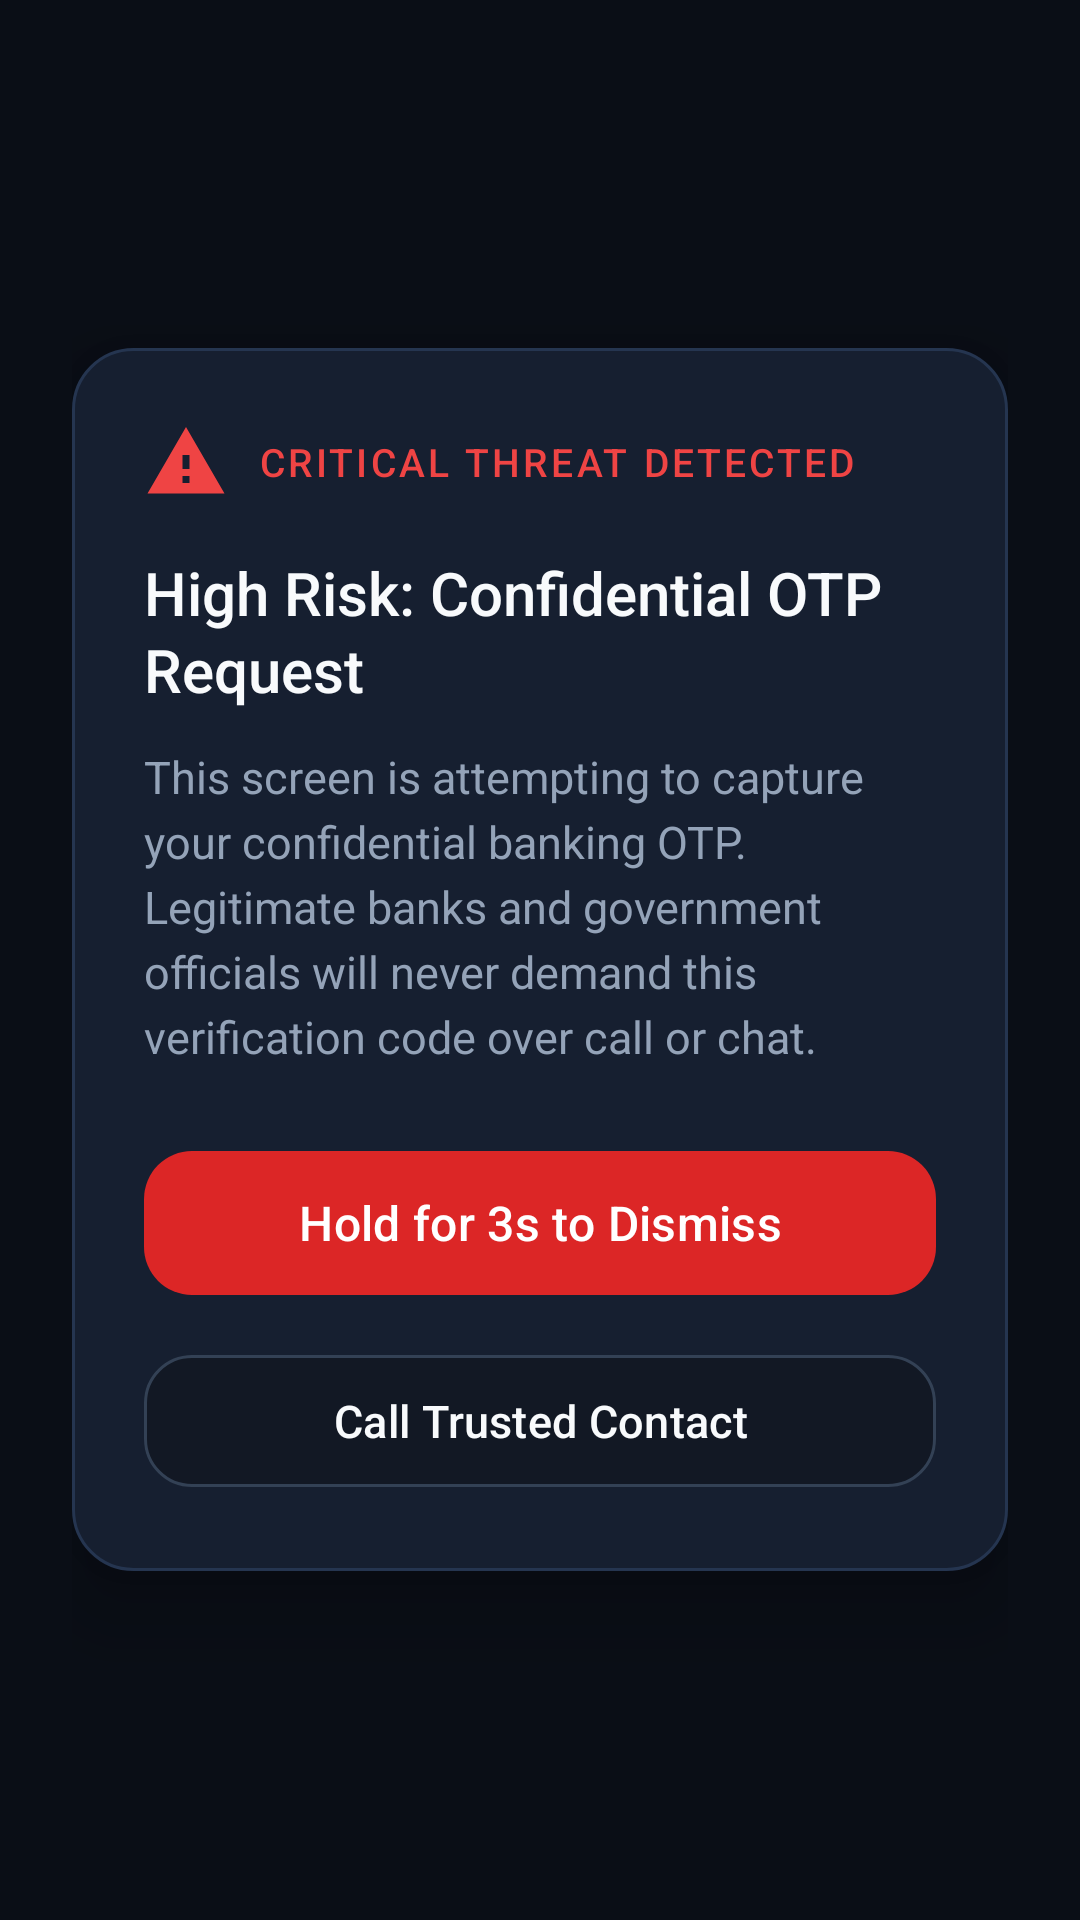

Write the Android layout XML for this screen, with the resource values it uses.
<!-- AndroidManifest.xml: application theme Theme.Saathi -->
<!-- res/layout/overlay_modal.xml -->
<?xml version="1.0" encoding="utf-8"?>
<FrameLayout xmlns:android="http://schemas.android.com/apk/res/android"
    xmlns:app="http://schemas.android.com/apk/res-auto"
    android:layout_width="match_parent"
    android:layout_height="match_parent"
    android:background="@color/scrim_dark"
    android:padding="24dp">

    <LinearLayout
        android:layout_width="match_parent"
        android:layout_height="wrap_content"
        android:layout_gravity="center"
        android:background="@drawable/bg_card_raised"
        android:orientation="vertical"
        android:padding="24dp"
        android:elevation="16dp">

        
        <LinearLayout
            android:layout_width="match_parent"
            android:layout_height="wrap_content"
            android:orientation="horizontal"
            android:gravity="center_vertical"
            android:layout_marginBottom="16dp">

            <ImageView
                android:layout_width="28dp"
                android:layout_height="28dp"
                android:src="@drawable/ic_alert_triangle"
                android:contentDescription="Warning" />

            <TextView
                android:layout_width="wrap_content"
                android:layout_height="wrap_content"
                android:layout_marginStart="10dp"
                android:text="@string/threat_alert_header"
                android:textColor="@color/saathi_ruby"
                android:textSize="13sp"
                android:fontFamily="sans-serif-medium"
                android:letterSpacing="0.08" />
        </LinearLayout>

        <TextView
            android:id="@+id/modalTitle"
            android:layout_width="match_parent"
            android:layout_height="wrap_content"
            android:text="@string/threat_alert_title_otp"
            android:textColor="@color/text_primary"
            android:textSize="20sp"
            android:fontFamily="sans-serif-medium"
            android:lineSpacingExtra="2dp" />

        <TextView
            android:id="@+id/modalMessage"
            android:layout_width="match_parent"
            android:layout_height="wrap_content"
            android:layout_marginTop="12dp"
            android:layout_marginBottom="24dp"
            android:text="@string/threat_alert_msg_otp"
            android:textColor="@color/text_secondary"
            android:textSize="15sp"
            android:lineSpacingExtra="4dp" />

        
        <com.google.android.material.button.MaterialButton
            android:id="@+id/btnHoldToDismiss"
            android:layout_width="match_parent"
            android:layout_height="56dp"
            android:text="@string/threat_btn_hold_dismiss"
            android:textColor="@color/text_white"
            android:textSize="16sp"
            android:fontFamily="sans-serif-medium"
            app:backgroundTint="@color/saathi_ruby_dark"
            app:cornerRadius="16dp" />

        
        <com.google.android.material.button.MaterialButton
            android:id="@+id/btnCallFamily"
            android:layout_width="match_parent"
            android:layout_height="52dp"
            android:layout_marginTop="12dp"
            android:text="@string/threat_btn_call_trusted"
            android:textColor="@color/text_primary"
            android:textSize="15sp"
            app:strokeColor="@color/saathi_border_highlight"
            app:strokeWidth="1dp"
            app:backgroundTint="@color/saathi_surface"
            app:cornerRadius="16dp" />

    </LinearLayout>

</FrameLayout>
<!-- resources referenced by this layout -->
<resources>
  <color name="saathi_border_highlight">#334155</color>
  <color name="saathi_ruby">#EF4444</color>
  <color name="saathi_ruby_dark">#DC2626</color>
  <color name="saathi_surface">#121824</color>
  <color name="scrim_dark">#E60B0F17</color>
  <color name="text_primary">#F8FAFC</color>
  <color name="text_secondary">#94A3B8</color>
  <color name="text_white">#FFFFFF</color>
  <!-- drawable bg_card_raised (drawable) -->
  <?xml version="1.0" encoding="utf-8"?>
  <ripple xmlns:android="http://schemas.android.com/apk/res/android"
      android:color="#263B82F6">
      <item>
          <shape android:shape="rectangle">
              <solid android:color="#161F30" />
              <corners android:radius="20dp" />
              <stroke
                  android:width="1dp"
                  android:color="#253550" />
          </shape>
      </item>
  </ripple>
  <!-- drawable ic_alert_triangle (drawable) -->
  <vector xmlns:android="http://schemas.android.com/apk/res/android"
      android:width="24dp"
      android:height="24dp"
      android:viewportWidth="24"
      android:viewportHeight="24">
      <path
          android:fillColor="#EF4444"
          android:pathData="M1,21h22L12,2 1,21zm12,-3h-2v-2h2v2zm0,-4h-2v-4h2v4z" />
  </vector>
  <string name="threat_alert_header">CRITICAL THREAT DETECTED</string>
  <string name="threat_alert_msg_otp">This screen is attempting to capture your confidential banking OTP. Legitimate banks and government officials will never demand this verification code over call or chat.</string>
  <string name="threat_alert_title_otp">High Risk: Confidential OTP Request</string>
  <string name="threat_btn_call_trusted">Call Trusted Contact</string>
  <string name="threat_btn_hold_dismiss">Hold for 3s to Dismiss</string>
  <style name="Theme.Saathi" parent="Theme.Material3.Dark.NoActionBar">
          <item name="colorPrimary">@color/saathi_primary</item>
          <item name="colorPrimaryDark">@color/saathi_primary_dark</item>
          <item name="colorSecondary">@color/saathi_emerald</item>
          <item name="android:windowBackground">@color/saathi_bg</item>
          <item name="android:statusBarColor">@color/saathi_bg</item>
          <item name="android:navigationBarColor">@color/saathi_bg</item>
          <item name="android:windowLightStatusBar">false</item>
      </style>
  <color name="saathi_primary">#3B82F6</color>
  <color name="saathi_primary_dark">#2563EB</color>
  <color name="saathi_emerald">#10B981</color>
  <color name="saathi_bg">#0B0F17</color>
</resources>
